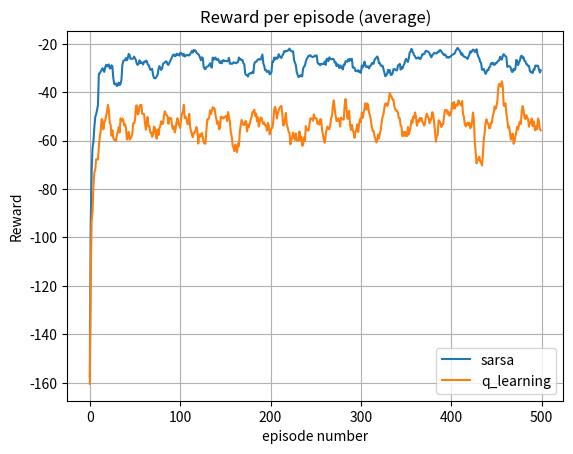

Python code for this plot:
import numpy as np
import random
import matplotlib.pyplot as plt


height = 4  # 对应y
width = 12  # 对应x
epsilon = 0.1
gamma = 1
alpha = 0.5


def take_action(x, y, a):   # 返回才取action a之后的位置，和reward
    destination = False
    if x == width - 1 and y == 0:
        destination = True
    act_move = [[0, 1], [1, 0], [0, -1], [-1, 0]]   # means up,right,down, left
    temp_x = x + act_move[a][0]
    temp_y = y + act_move[a][1]
    if 0<=temp_x<width and 0<=temp_y<height:
        x = temp_x
        y = temp_y
    if destination is True:
        return x, y, 0      # q(terminal_state) = 0
    if 0 < x < width-1 and y==0:
        return 0, 0, -100
    else:
        return x, y, -1


def max_q(x, y, q):     # 返回(x,y)状态下可采取获得的最大利润的action的下标
    max_q = q[x][y][0]
    max_action = 0
    for i in range(1, 4):  # [1,4)
        if q[x][y][i] >= max_q:
            max_q = q[x][y][i]
            max_action = i
    return max_action


def epsilon_policy(x, y, q, epsilon):   # 利用episilon-policy选取下一个动作
    random_action = random.randint(0,3)     # 包含两端
    if random.random() < epsilon:   # 随机出来的数是小于epsilon,表示随机选取aciton
        action = random_action
    else:   # 随机出来的数是大于epsilon，表示选择best_reward_action
        action = max_q(x, y, q)
    return action


def sarsa(q):
    runs = 20
    rewards = np.zeros(500)
    for j in range(runs):
        for i in range(500):
            reward_sum = 0
            x = 0
            y = 0
            action = epsilon_policy(x, y, q, epsilon)   # 根据epsilon_policy选择action
            while 1:
                x_next, y_next, reward = take_action(x, y, action)
                reward_sum += reward
                action_next = epsilon_policy(x_next, y_next, q, epsilon)
                q[x][y][action] += alpha * (reward + gamma * q[x_next][y_next][action_next] - q[x][y][action])
                if x == width - 1 and y == 0:
                    break
                x = x_next
                y = y_next
                action = action_next
            rewards[i] += reward_sum
    rewards /= runs
    avg_rewards = []
    for i in range(9):
        avg_rewards.append(np.mean(rewards[:i + 1]))
    for i in range(10, len(rewards) + 1):
        avg_rewards.append(np.mean(rewards[i - 10:i]))

    return avg_rewards


def q_learning(q):
    runs = 20
    rewards = np.zeros(500)
    for j in range(runs):
        for i in range(500):
            reward_sum = 0
            x = 0
            y = 0
            while 1:
                action = epsilon_policy(x, y, q, epsilon)  # 根据epsilon_policy选择action
                x_next, y_next, reward = take_action(x, y, action)
                reward_sum += reward
                action_next = max_q(x_next, y_next, q)
                q[x][y][action] += alpha * (reward + gamma * q[x_next][y_next][action_next] - q[x][y][action])
                if x == width - 1 and y == 0:
                    break
                x = x_next
                y = y_next
            rewards[i] += reward_sum
    rewards /= runs
    avg_rewards = []
    for i in range(9):
        avg_rewards.append(np.mean(rewards[:i+1]))
    for i in range(10, len(rewards) + 1):
        avg_rewards.append(np.mean(rewards[i-10:i]))
    return avg_rewards


def print_optimal_path(q):
    x = 0
    y = 0
    path = np.zeros([width, height]) - 1
    flag = True
    exist = np.zeros([width, height])
    while (x != width - 1 or y != 0) and flag is True:
        action = max_q(x, y, q)
        path[x][y] = action
        if exist[x][y] == 1:
            flag = False
        exist[x][y] = 1
        x, y, reward = take_action(x, y, action)
    for j in range(height-1, -1, -1):
        for i in range(width):
            if i == width - 1 and j == 0:
                print("G ", end="")  # 利用end=空字符串可以不输出换行符
                continue
            temp = path[i][j]
            if temp == -1:
                print("* ", end="")
            elif temp == 0:
                print("↑ ", end="")
            elif temp == 1:
                print("→ ", end="")
            elif temp == 2:
                print("↓ ", end="")
            elif temp == 3:
                print("← ", end="")
        print("")


def main():
    q1 = np.zeros([12, 4, 4])
    q2 = np.zeros([12, 4, 4])
    sarsa_rewards = sarsa(q1)
    q_learning_rewards = q_learning(q2)
    # 画图:rewards
    plt.plot(range(len(sarsa_rewards)), sarsa_rewards, label="sarsa")
    plt.plot(range(len(q_learning_rewards)), q_learning_rewards, label="q_learning")
    plt.grid()
    plt.legend(loc="lower right")   # 把图标放在右下角
    plt.title('Reward per episode (average)')
    plt.xlabel('episode number')
    plt.ylabel('Reward')
    plt.show()
    print("Sarsa Optimal Path:")
    print_optimal_path(q1)
    print("\nQ-learning Optimal Path:")
    print_optimal_path(q2)


if __name__ == "__main__":
    main()
